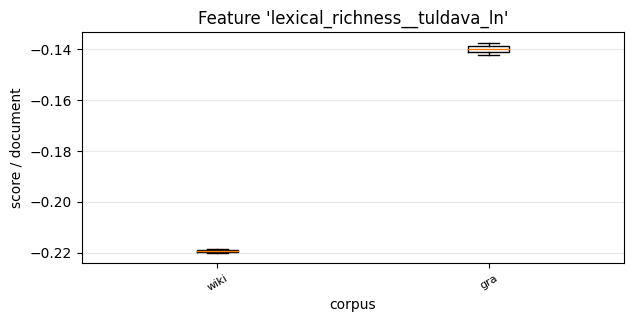

Source data for this figure (header and first rows):
, 0, 1
wiki, -0.22, -0.2185
gra, -0.1374, -0.1422
